Run: headless pygame with SDL's dummy video driver; simulated clock (each Clock.tick advances the game by its frame time, no real sleeping); random seed 0; keys injected as events and as key.get_pressed() state; no mouse input; restart key SPACE tapped at the start of phases 3 and 4.
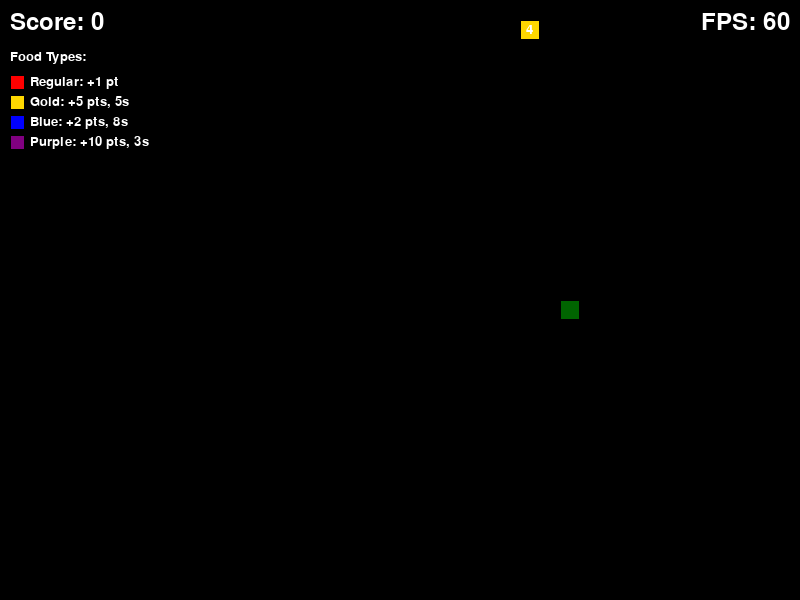
Frame 1 of 4 · flips 1–60 · no input
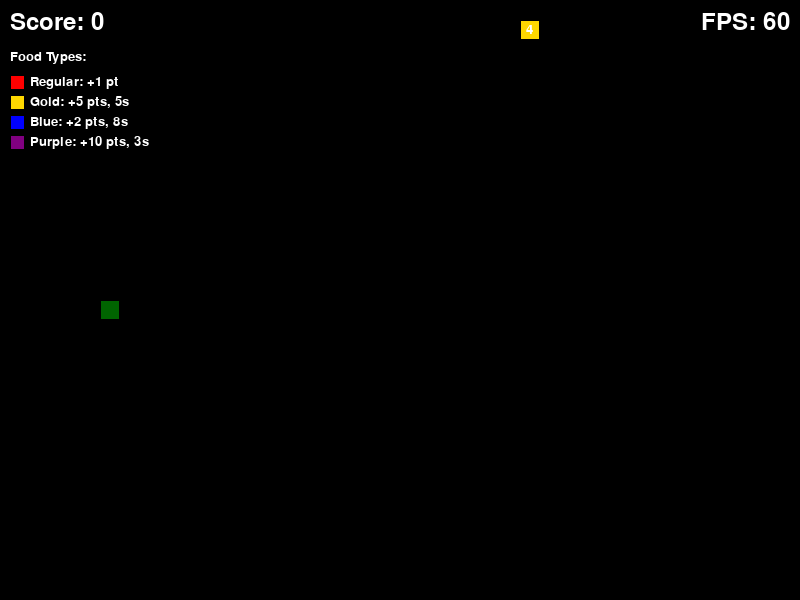
Frame 2 of 4 · flips 61–180 · tapped SPACE, RETURN · held RIGHT (→), D
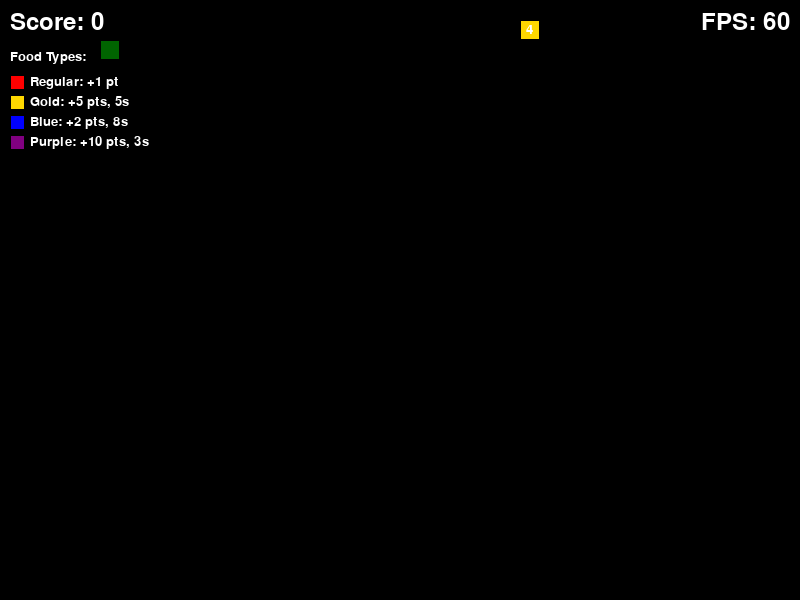
Frame 3 of 4 · flips 181–300 · tapped SPACE · held DOWN (↓), S
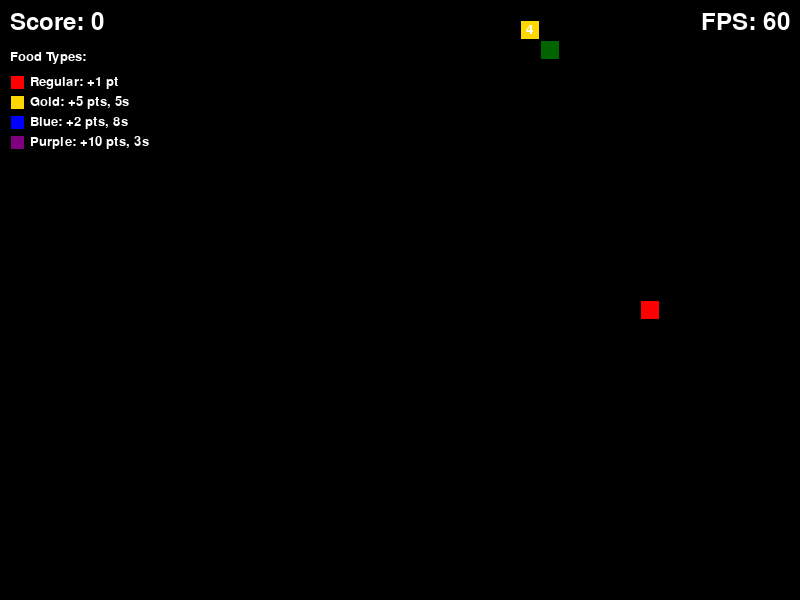
Frame 4 of 4 · flips 301–420 · tapped SPACE · held LEFT (←), A, UP (↑), W

The pygame program that drew these frames:

import pygame
import sys
import random
import time

# Initialize pygame
pygame.init()

# Game constants
WIDTH, HEIGHT = 800, 600
GRID_SIZE = 20
GRID_WIDTH = WIDTH // GRID_SIZE
GRID_HEIGHT = HEIGHT // GRID_SIZE

# Colors
BLACK = (0, 0, 0)
WHITE = (255, 255, 255)
GREEN = (0, 255, 0)
RED = (255, 0, 0)
GOLD = (255, 215, 0)
BLUE = (0, 0, 255)
PURPLE = (128, 0, 128)
DARK_GREEN = (0, 100, 0)
GRAY = (100, 100, 100)

# Set up display
screen = pygame.display.set_mode((WIDTH, HEIGHT))
pygame.display.set_caption("Enhanced Snake Game")

# Game variables
move_interval = 0.1  # Seconds between snake movements
move_timer = 0

# Font for UI
font = pygame.font.SysFont(None, 36)
small_font = pygame.font.SysFont(None, 20)


class Snake:
    def __init__(self):
        self.positions = [(GRID_WIDTH // 2, GRID_HEIGHT // 2)]
        self.direction = (1, 0)  # Start moving right
        self.grow_pending = 0  # Number of segments to grow
        self.is_alive = True
        self.last_direction = self.direction

    def get_head_position(self):
        return self.positions[0]

    def set_direction(self, direction):
        # Prevent 180-degree turns
        if (direction[0] * -1, direction[1] * -1) != self.last_direction:
            self.direction = direction

    def move(self):
        if not self.is_alive:
            return

        head_x, head_y = self.get_head_position()
        dir_x, dir_y = self.direction

        # Calculate new position
        new_x = (head_x + dir_x) % GRID_WIDTH
        new_y = (head_y + dir_y) % GRID_HEIGHT

        # Check self-collision
        if (new_x, new_y) in self.positions[1:]:
            self.is_alive = False
            return

        # Add new head position
        self.positions.insert(0, (new_x, new_y))

        # Remove tail if not growing
        if self.grow_pending > 0:
            self.grow_pending -= 1
        else:
            self.positions.pop()

        self.last_direction = self.direction

    def grow(self, amount=1):
        self.grow_pending += amount

    def draw(self, surface):
        for i, (x, y) in enumerate(self.positions):
            # Draw snake segments
            color = DARK_GREEN if i == 0 else GREEN  # Head is darker
            rect = pygame.Rect(x * GRID_SIZE, y * GRID_SIZE, GRID_SIZE, GRID_SIZE)
            pygame.draw.rect(surface, color, rect)
            pygame.draw.rect(surface, BLACK, rect, 1)  # Border


class Food:
    def __init__(self, snake_positions):
        # Food types: (color, point value, growth amount, lifetime in seconds)
        self.food_types = [
            {"color": RED, "points": 1, "growth": 1, "lifetime": None, "weight": 70},  # Regular food
            {"color": GOLD, "points": 5, "growth": 2, "lifetime": 5, "weight": 15},  # Golden food (timed)
            {"color": BLUE, "points": 2, "growth": 3, "lifetime": 8, "weight": 10},  # Blue food (timed)
            {"color": PURPLE, "points": 10, "growth": 5, "lifetime": 3, "weight": 5}  # Purple food (timed, rare)
        ]

        # Choose food type based on weights
        weights = [food["weight"] for food in self.food_types]
        self.type = random.choices(self.food_types, weights=weights)[0]

        # Set position and creation time
        self.position = self.get_random_position(snake_positions)
        self.creation_time = time.time()
        self.active = True

    def get_random_position(self, snake_positions):
        while True:
            x = random.randint(0, GRID_WIDTH - 1)
            y = random.randint(0, GRID_HEIGHT - 1)
            if (x, y) not in snake_positions:
                return (x, y)

    def update(self, current_time):
        # Check if food should disappear
        if self.type["lifetime"] and current_time - self.creation_time >= self.type["lifetime"]:
            self.active = False

    def get_remaining_time(self, current_time):
        if not self.type["lifetime"]:
            return None
        return max(0, self.type["lifetime"] - (current_time - self.creation_time))

    def draw(self, surface):
        if not self.active:
            return

        rect = pygame.Rect(self.position[0] * GRID_SIZE, self.position[1] * GRID_SIZE, GRID_SIZE, GRID_SIZE)
        pygame.draw.rect(surface, self.type["color"], rect)
        pygame.draw.rect(surface, BLACK, rect, 1)  # Border

        # Draw timer for timed food
        remaining = self.get_remaining_time(time.time())
        if remaining:
            # Draw timer text
            timer_text = small_font.render(f"{int(remaining)}", True, WHITE)
            text_x = self.position[0] * GRID_SIZE + (GRID_SIZE - timer_text.get_width()) // 2
            text_y = self.position[1] * GRID_SIZE + (GRID_SIZE - timer_text.get_height()) // 2
            surface.blit(timer_text, (text_x, text_y))

def game_over_screen(surface, score):
    surface.fill(BLACK)

    game_over_text = font.render("GAME OVER", True, WHITE)
    score_text = font.render(f"Score: {score}", True, WHITE)
    restart_text = font.render("Press SPACE to restart or ESC to quit", True, WHITE)

    surface.blit(game_over_text, (WIDTH // 2 - game_over_text.get_width() // 2, HEIGHT // 2 - 60))
    surface.blit(score_text, (WIDTH // 2 - score_text.get_width() // 2, HEIGHT // 2))
    surface.blit(restart_text, (WIDTH // 2 - restart_text.get_width() // 2, HEIGHT // 2 + 60))

    pygame.display.flip()

    while True:
        for event in pygame.event.get():
            if event.type == pygame.QUIT:
                pygame.quit()
                sys.exit()
            elif event.type == pygame.KEYDOWN:
                if event.key == pygame.K_SPACE:
                    return True  # Restart game
                elif event.key == pygame.K_ESCAPE:
                    return False  # Quit game


def draw_food_legend(surface):
    legend_y = 50
    title = small_font.render("Food Types:", True, WHITE)
    surface.blit(title, (10, legend_y))
    legend_y += 25

    food_types = [
        {"color": RED, "desc": "Regular: +1 pt"},
        {"color": GOLD, "desc": "Gold: +5 pts, 5s"},
        {"color": BLUE, "desc": "Blue: +2 pts, 8s"},
        {"color": PURPLE, "desc": "Purple: +10 pts, 3s"}
    ]

    for food in food_types:
        pygame.draw.rect(surface, food["color"], (10, legend_y, 15, 15))
        pygame.draw.rect(surface, BLACK, (10, legend_y, 15, 15), 1)
        text = small_font.render(food["desc"], True, WHITE)
        surface.blit(text, (30, legend_y))
        legend_y += 20


def run_game():
    snake = Snake()
    foods = [Food(snake.positions)]
    score = 0

    clock = pygame.time.Clock()
    running = True

    # Movement variables
    global move_timer
    move_timer = 0

    # Food spawn timer
    food_spawn_timer = 0
    food_spawn_interval = 5  # New food every 5 seconds

    while running:
        current_time = time.time()

        # Calculate delta time in seconds
        dt = clock.tick(0) / 1000.0  # Uncapped framerate

        # Update movement timer
        move_timer += dt

        # Update food spawn timer
        food_spawn_timer += dt

        # Handle events
        for event in pygame.event.get():
            if event.type == pygame.QUIT:
                return False
            elif event.type == pygame.KEYDOWN:
                if event.key == pygame.K_ESCAPE:
                    return False
                elif event.key == pygame.K_UP:
                    snake.set_direction((0, -1))
                elif event.key == pygame.K_DOWN:
                    snake.set_direction((0, 1))
                elif event.key == pygame.K_LEFT:
                    snake.set_direction((-1, 0))
                elif event.key == pygame.K_RIGHT:
                    snake.set_direction((1, 0))

        # Move snake at fixed intervals regardless of framerate
        global move_interval
        if move_timer >= move_interval:
            snake.move()
            move_timer = 0  # Reset timer

            # Check for collisions with food
            for food in foods[:]:
                if food.active and snake.get_head_position() == food.position:
                    snake.grow(food.type["growth"])
                    score += food.type["points"]
                    foods.remove(food)

                    # Increase speed as score increases
                    move_interval = max(0.05, 0.1 - (score * 0.001))

        # Update food timers and remove expired food
        for food in foods[:]:
            food.update(current_time)
            if not food.active:
                foods.remove(food)

        # Spawn new food occasionally
        if food_spawn_timer >= food_spawn_interval:
            food_spawn_timer = 0
            # Limit total number of foods on screen
            if len(foods) < 5:
                foods.append(Food(snake.positions))

        # Fill background
        screen.fill(BLACK)

        # Draw foods and snake
        for food in foods:
            food.draw(screen)
        snake.draw(screen)

        # Display score and FPS
        score_text = font.render(f"Score: {score}", True, WHITE)
        fps_text = font.render(f"FPS: {int(clock.get_fps())}", True, WHITE)
        screen.blit(score_text, (10, 10))
        screen.blit(fps_text, (WIDTH - fps_text.get_width() - 10, 10))

        # Draw food legend
        draw_food_legend(screen)

        # Update display
        pygame.display.flip()

        # Check if game over
        if not snake.is_alive:
            return game_over_screen(screen, score)

    return False


# Main game loop
def main():
    restart = True
    while restart:
        restart = run_game()

    pygame.quit()
    sys.exit()


if __name__ == "__main__":
    main()
